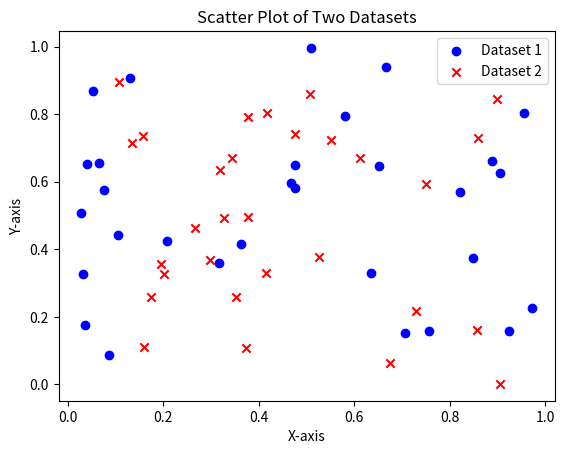

Reproduce this figure in Python.
import matplotlib.pyplot as plt 
import numpy as np 
# Generate random data for scatter plot 
x1 = np.random.rand(30)  # 30 random values for x1-axis 
y1 = np.random.rand(30)  # 30 random values for y1-axis 
x2 = np.random.rand(30)  # 30 random values for x2-axis 
y2 = np.random.rand(30)  # 30 random values for y2-axis 
# Create the scatter plot 
plt.scatter(x1, y1, color='blue', label='Dataset 1', marker='o') 
plt.scatter(x2, y2, color='red', label='Dataset 2', marker='x') 
# Add labels and title 
plt.xlabel('X-axis') 
plt.ylabel('Y-axis') 
plt.title('Scatter Plot of Two Datasets') 
plt.legend() 
# Display the plot 
plt.show() 
